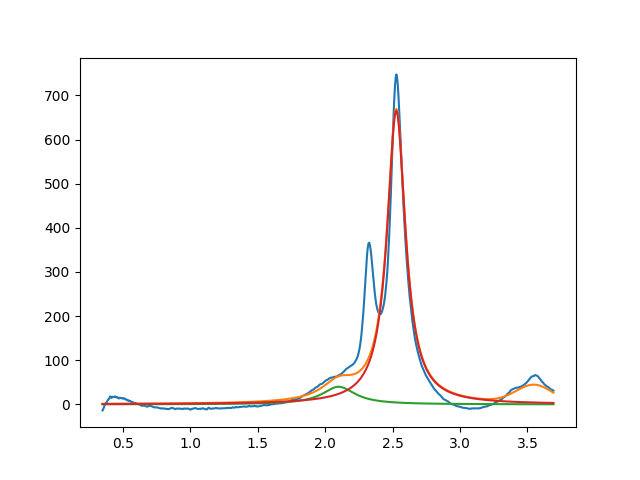

Source data for this figure (header and first rows):
2.099999999999999645e+00, 3.999999999999999289e+01, 2.999999999999999334e-01, 3.674545340650378011e-13
2.527556777156137358e+00, 6.651505992038540853e+02, 1.652160532445070551e-01, 1.165752523630281877e-19
3.549999999999999378e+00, 3.999999999999999289e+01, 3.178556961112454227e-01, 9.999999999999998890e-01
